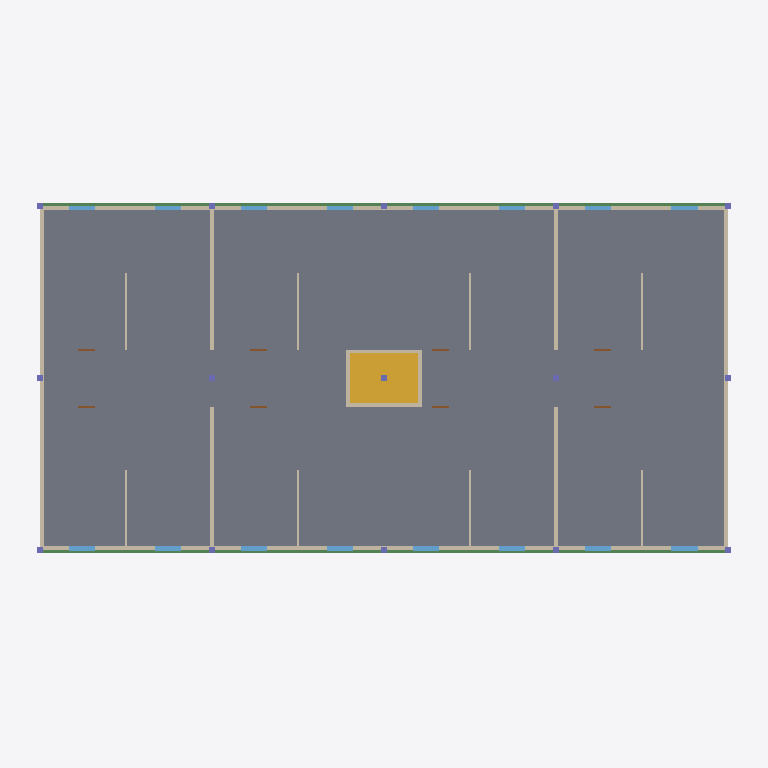
Plan cut of the same IFC building model at storey 'RDC' (level 0.00 m, cut at 1.40 m), seen from above with north up, elements coloured by IFC class: 20 walls (beige), 16 windows (light blue), 15 columns (violet), 8 doors (brown), 2 beams (green), 1 slab (grey), 1 stair (yellow). Cut surfaces are drawn darker.
Extent 37.2 m × 19.8 m × 16.1 m (x, y, z). Storeys (6): Fondations at -0.00 m; RDC at 0.00 m; R+1 at 0.00 m; R+2 at 0.01 m; R+3 at 0.01 m; Toiture-terrasse at 0.01 m. Elements (289): 84 IfcWall, 64 IfcWindow, 60 IfcColumn, 32 IfcDoor, 19 IfcFooting, 12 IfcRailing, 8 IfcBeam, 5 IfcSlab, 4 IfcStair, 1 IfcRoof.

HEADER;
FILE_DESCRIPTION(('ViewDefinition[DesignTransferView]'),'2;1');
FILE_NAME('/dev/null','2026-10-06T18:55:34+00:00',(''),(''),'IfcOpenShell 0.9.0','IfcOpenShell 0.9.0','Nobody');
FILE_SCHEMA(('IFC4'));
ENDSEC;
DATA;
#1=IFCPROJECT('18Hq_AmXnBY9rnvLZy8GXQ',$,'Résidence Les Palmiers',$,$,$,$,(#10),#5);
#12=IFCSITE('0gsuDfox1CBvRoZGJClfg9',$,'Cocody Angré 7e Tranche',$,$,$,$,$,$,$,$,$,$,$);
#13=IFCBUILDING('1FbIXT_hnAOOWWZ5SR2xxE',$,'Bâtiment A',$,$,$,$,$,$,$,$,$);
#16=IFCBUILDINGSTOREY('2bhHiWepv8jhWEXTrD25QW',$,'Fondations',$,$,$,$,$,$,-1.2);
#18=IFCBUILDINGSTOREY('0QnAjFCY19ifHH5eh1fvdf',$,'RDC',$,$,$,$,$,$,0.0);
#19=IFCBUILDINGSTOREY('3AmOSK3prF6unuUX2hx6sh',$,'R+1',$,$,$,$,$,$,3.0);
#20=IFCBUILDINGSTOREY('1Fo1XvMQjCjRcSMqTn5BAB',$,'R+2',$,$,$,$,$,$,6.0);
#21=IFCBUILDINGSTOREY('3HAJgdw8v7mO71PEilGsfy',$,'R+3',$,$,$,$,$,$,9.0);
#22=IFCBUILDINGSTOREY('22BN9gEyj9RP_b96lHOlnX',$,'Toiture-terrasse',$,$,$,$,$,$,12.0);
#266=IFCSLAB('0bitf6dCr4tAa_y6w2v$OB',$,'Dallage sur terre-plein',$,$,$,#276,$,$);
#663=IFCSTAIR('3At7wLwIH6XvZ3GtQo0Tg1',$,'Escalier RDC',$,$,$,#673,$,$);
#255=IFCBEAM('1Ik4_G909DVvnC5ItpEmPM',$,'Longrine file C',$,$,$,#265,$,$);
#443=IFCWALL('2Cht5SKpT9kA4OHQpQWCBO',$,'Voile de façade nord RDC',$,$,$,#453,$,$);
#454=IFCWALL('3aeL9Woa9DIeLTJwcpoWmM',$,'Voile de façade sud RDC',$,$,$,#464,$,$);
#233=IFCBEAM('3iAIRs1LT8Yg4NnmcQ3XNg',$,'Longrine file A',$,$,$,#243,$,$);
#465=IFCWALL('2EWT6i1$P2s8y6pGWKWDn3',$,'Voile pignon est RDC',$,$,$,#475,$,$);
#476=IFCWALL('3fulDwy31F_BHYxOAiEGsH',$,'Voile pignon ouest RDC',$,$,$,#486,$,$);
#564=IFCWALL('2U_CqGF9jDfBZyP89TnoRR',$,'Mur en agglomérés x27 RDC',$,$,$,#574,$,$);
#542=IFCWALL('0zQGv5s1T4zAVPMFonyqiB',$,'Mur en agglomérés x9 RDC',$,$,$,#552,$,$);
#531=IFCWALL('0oleU$dSPDXO33w5EHqdSi',$,'Mur en agglomérés x9 RDC',$,$,$,#541,$,$);
#553=IFCWALL('2ixAcuYkD41AgGBjebm4_4',$,'Mur en agglomérés x27 RDC',$,$,$,#563,$,$);
#498=IFCWALL('1TkLZRJFfCWvAceMyACSXA',$,'Voile cage d''escalier sud RDC',$,$,$,#508,$,$);
#487=IFCWALL('1wV5opsdD6GRysevFCKJAe',$,'Voile cage d''escalier nord RDC',$,$,$,#497,$,$);
#509=IFCWALL('1MYaF7Orf9PO8_bMQG5B$6',$,'Voile cage d''escalier est RDC',$,$,$,#519,$,$);
#520=IFCWALL('0w_YcRpBLDmAmEOvwdRc4h',$,'Voile cage d''escalier ouest RDC',$,$,$,#530,$,$);
#608=IFCWALL('3ZdOw5gy14iPZL7MANKXhv',$,'Cloison de distribution x13.5 RDC',$,$,$,#618,$,$);
#586=IFCWALL('2Jns_y2wn1iR4OVAlsI__k',$,'Cloison de distribution x4.5 RDC',$,$,$,#596,$,$);
#630=IFCWALL('1x0U4xcVjB$h25749oK7d3',$,'Cloison de distribution x22.5 RDC',$,$,$,#640,$,$);
#652=IFCWALL('3O9ybubXX5eQu8BTl1FJhL',$,'Cloison de distribution x31.5 RDC',$,$,$,#662,$,$);
#575=IFCWALL('1dOdaBP6500AfpqCClp3nk',$,'Cloison de distribution x4.5 RDC',$,$,$,#585,$,$);
#597=IFCWALL('0beJpcmwDCdByeWR1T0Kzo',$,'Cloison de distribution x13.5 RDC',$,$,$,#607,$,$);
#619=IFCWALL('0I6rtBsGP1i9eSFLQRi8oK',$,'Cloison de distribution x22.5 RDC',$,$,$,#629,$,$);
#641=IFCWALL('3T9boeWQH549BQhC$3$ukv',$,'Cloison de distribution x31.5 RDC',$,$,$,#651,$,$);
#840=IFCWINDOW('12QjTngWDCS930SwlyJuNf',$,'Fenêtre aluminium sud 8 RDC',$,$,$,#850,$,$,$,$,$,$);
#686=IFCWINDOW('1wd6N5OAfCwRYrfwlBrnWH',$,'Fenêtre aluminium sud 1 RDC',$,$,$,#696,$,$,$,$,$,$);
#708=IFCWINDOW('3$TjqPCAv6xPPJMzUmZ8_c',$,'Fenêtre aluminium sud 2 RDC',$,$,$,#718,$,$,$,$,$,$);
#730=IFCWINDOW('15bHxfx7rEBQY38lHTBDYI',$,'Fenêtre aluminium sud 3 RDC',$,$,$,#740,$,$,$,$,$,$);
#752=IFCWINDOW('0YkkvOL1n8bRtJdlz6DqBF',$,'Fenêtre aluminium sud 4 RDC',$,$,$,#762,$,$,$,$,$,$);
#774=IFCWINDOW('36dbdKog94jgsHuPRrIA2n',$,'Fenêtre aluminium sud 5 RDC',$,$,$,#784,$,$,$,$,$,$);
#796=IFCWINDOW('0itNG26pn27eWfAdIMrkg7',$,'Fenêtre aluminium sud 6 RDC',$,$,$,#806,$,$,$,$,$,$);
#818=IFCWINDOW('0HFZjjmGjBvxTHI8fvGYgK',$,'Fenêtre aluminium sud 7 RDC',$,$,$,#828,$,$,$,$,$,$);
#851=IFCWINDOW('3iOnlqihT5y8EG15JqQyGF',$,'Fenêtre aluminium nord 8 RDC',$,$,$,#861,$,$,$,$,$,$);
#697=IFCWINDOW('3G_ymuk$j1AQTCANARHkT4',$,'Fenêtre aluminium nord 1 RDC',$,$,$,#707,$,$,$,$,$,$);
#719=IFCWINDOW('2aSbPZZWf6bO9QcgML4dOa',$,'Fenêtre aluminium nord 2 RDC',$,$,$,#729,$,$,$,$,$,$);
#741=IFCWINDOW('2PwWVp6Z5BpOrWpCJFcniW',$,'Fenêtre aluminium nord 3 RDC',$,$,$,#751,$,$,$,$,$,$);
#763=IFCWINDOW('2rOAB9NWfBePWU8UFa7cmi',$,'Fenêtre aluminium nord 4 RDC',$,$,$,#773,$,$,$,$,$,$);
#785=IFCWINDOW('1SQ_$Cjf1A2R9$o6v1meL9',$,'Fenêtre aluminium nord 5 RDC',$,$,$,#795,$,$,$,$,$,$);
#807=IFCWINDOW('14cgqsjhTDw8Xp9ryL61mr',$,'Fenêtre aluminium nord 6 RDC',$,$,$,#817,$,$,$,$,$,$);
#829=IFCWINDOW('3j4JGUotz2w9jjhziWOFZ3',$,'Fenêtre aluminium nord 7 RDC',$,$,$,#839,$,$,$,$,$,$);
#278=IFCCOLUMN('0icoKmFpX3ZRuBngqb$fAM',$,'Poteau P1A RDC',$,$,$,#288,$,$);
#300=IFCCOLUMN('0QnNG8QgD2kuS$9yLXDhAo',$,'Poteau P1C RDC',$,$,$,#310,$,$);
#289=IFCCOLUMN('2a$6bRxkz9VOycZykRlaLF',$,'Poteau P1B RDC',$,$,$,#299,$,$);
#311=IFCCOLUMN('3buSPR3R15Zv6WzoBGvEFS',$,'Poteau P2A RDC',$,$,$,#321,$,$);
#333=IFCCOLUMN('2dU0H0wGL33AZZ3TDczVR$',$,'Poteau P2C RDC',$,$,$,#343,$,$);
#322=IFCCOLUMN('0Be60T2vf6zv4mUhzNa1H5',$,'Poteau P2B RDC',$,$,$,#332,$,$);
#344=IFCCOLUMN('3bPxKGPXL0ygZwP8w4yKEj',$,'Poteau P3A RDC',$,$,$,#354,$,$);
#355=IFCCOLUMN('2eMHEVdg53DeT2E6veVY3M',$,'Poteau P3B RDC',$,$,$,#365,$,$);
#377=IFCCOLUMN('1DnJQqWRP9gwtG69I_p1fr',$,'Poteau P4A RDC',$,$,$,#387,$,$);
#366=IFCCOLUMN('3Z6b1KfMb6QuA2$ABZLAPy',$,'Poteau P3C RDC',$,$,$,#376,$,$);
#388=IFCCOLUMN('04J$4rSrHASOiHx77Mz1p7',$,'Poteau P4B RDC',$,$,$,#398,$,$);
#399=IFCCOLUMN('32W0t4bGf1fwy2IMvizdHL',$,'Poteau P4C RDC',$,$,$,#409,$,$);
#421=IFCCOLUMN('09b8ydLqP0qfMbnbikD37p',$,'Poteau P5B RDC',$,$,$,#431,$,$);
#410=IFCCOLUMN('2ZcPj3A9X2LhYMUHyfwpuP',$,'Poteau P5A RDC',$,$,$,#420,$,$);
#432=IFCCOLUMN('2j9C0ALcH8Wg4rBPFldiXX',$,'Poteau P5C RDC',$,$,$,#442,$,$);
#873=IFCDOOR('0TXCx0LrnCiuyz206U_Y8_',$,'Porte palière bois 1B RDC',$,$,$,#883,$,$,$,$,$,$);
#862=IFCDOOR('1khUfGp2H3nA_o_6$Yuqbf',$,'Porte palière bois 1A RDC',$,$,$,#872,$,$,$,$,$,$);
#884=IFCDOOR('062bDDl7D21QGUuUuD170F',$,'Porte palière bois 2A RDC',$,$,$,#894,$,$,$,$,$,$);
#906=IFCDOOR('2BcPbytVvCdxWgQoIgc6jV',$,'Porte palière bois 3A RDC',$,$,$,#916,$,$,$,$,$,$);
#917=IFCDOOR('3fwTT98CrAKQ_F__rN5Bc4',$,'Porte palière bois 3B RDC',$,$,$,#927,$,$,$,$,$,$);
#895=IFCDOOR('0BQH5lqxj6vOcP8Iuw3ZfF',$,'Porte palière bois 2B RDC',$,$,$,#905,$,$,$,$,$,$);
#928=IFCDOOR('1vDhnkq51CyxKNrOJEx3$I',$,'Porte palière bois 4A RDC',$,$,$,#938,$,$,$,$,$,$);
#939=IFCDOOR('3grAzIwfvBoAXh_ElK1EsE',$,'Porte palière bois 4B RDC',$,$,$,#949,$,$,$,$,$,$);
ENDSEC;
